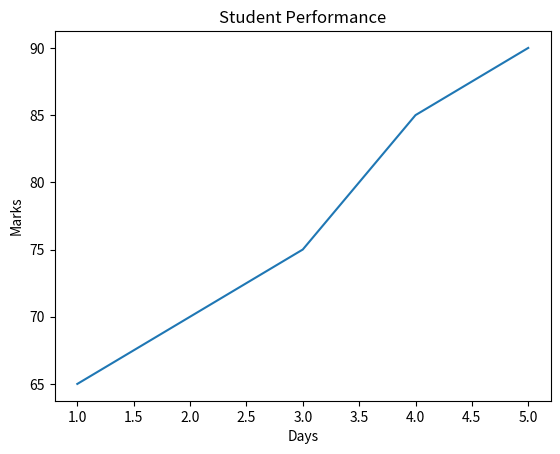
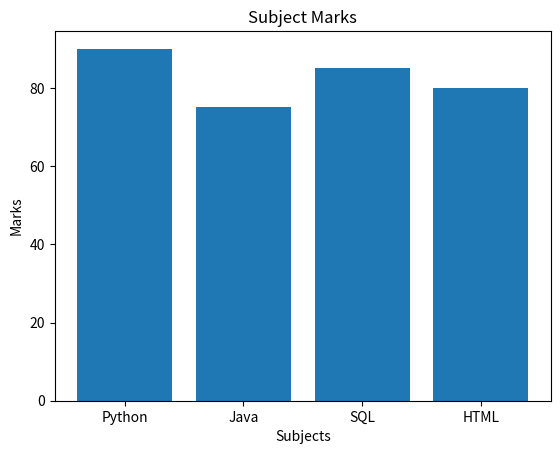

Reproduce these figures in Python, in order.
#Example: Line Chart
import matplotlib.pyplot as plt

days = [1, 2, 3, 4, 5]
marks = [65, 70, 75, 85, 90]

plt.plot(days, marks)

plt.title("Student Performance")
plt.xlabel("Days")
plt.ylabel("Marks")

plt.show()
#Example: Bar Chart
import matplotlib.pyplot as plt

subjects = ["Python", "Java", "SQL", "HTML"]
marks = [90, 75, 85, 80]

plt.bar(subjects, marks)

plt.title("Subject Marks")
plt.xlabel("Subjects")
plt.ylabel("Marks")

plt.show()
